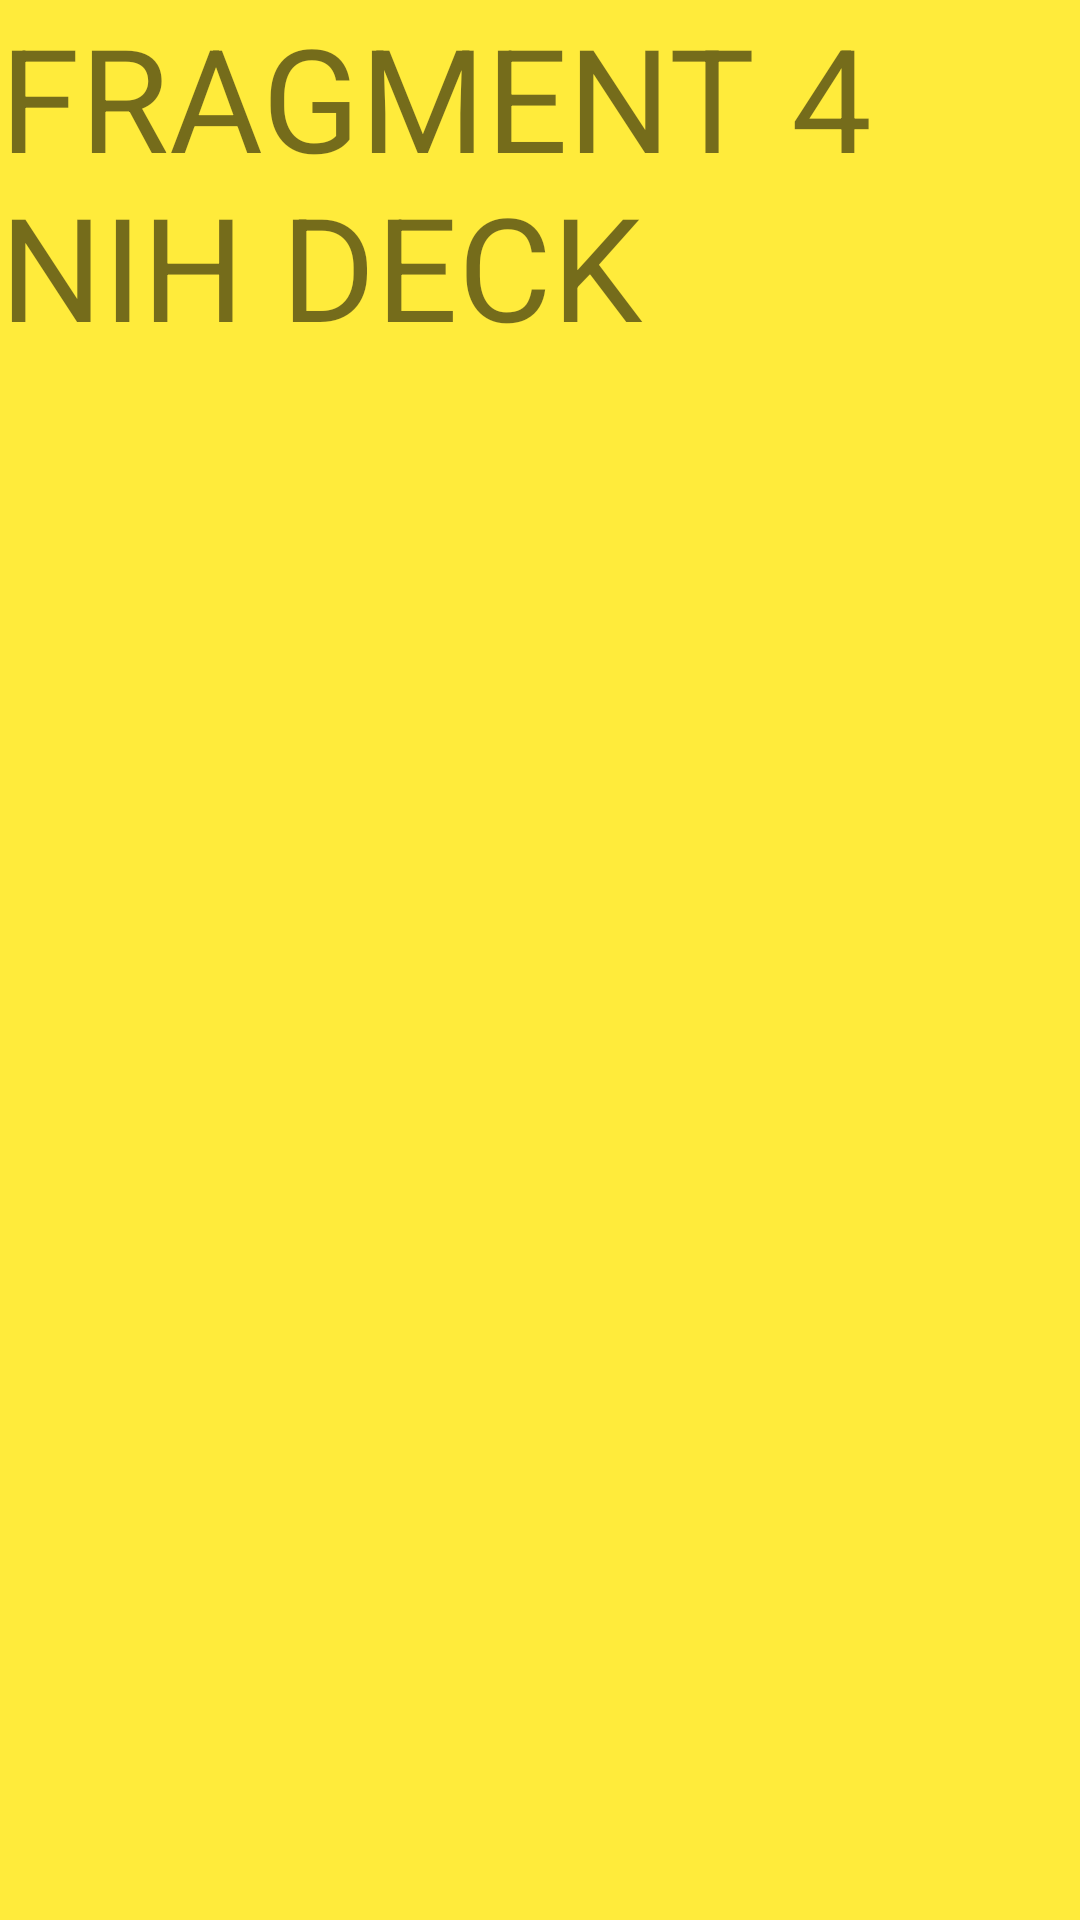

Layout XML and referenced resources for this Android screen:
<!-- AndroidManifest.xml: application theme Theme.Pertemuan2_2018060 -->
<!-- res/layout/fragment4.xml -->
<?xml version="1.0" encoding="utf-8"?>
<LinearLayout xmlns:android="http://schemas.android.com/apk/res/android"
    android:layout_width="match_parent"
    android:layout_height="match_parent"
    android:background="#FFEB3B"
    android:orientation="vertical">

    <TextView
        android:id="@+id/textView4"
        android:layout_width="match_parent"
        android:layout_height="wrap_content"
        android:text="FRAGMENT 4 NIH DECK"
        android:textSize="48sp" />
</LinearLayout>
<!-- resources referenced by this layout -->
<resources>
  <style name="Theme.Pertemuan2_2018060" parent="Theme.MaterialComponents.DayNight.DarkActionBar">
          
          <item name="colorPrimary">@color/purple_500</item>
          <item name="colorPrimaryVariant">@color/purple_700</item>
          <item name="colorOnPrimary">@color/white</item>
          
          <item name="colorSecondary">@color/teal_200</item>
          <item name="colorSecondaryVariant">@color/teal_700</item>
          <item name="colorOnSecondary">@color/black</item>
          
          <item name="android:statusBarColor">?attr/colorPrimaryVariant</item>
          
      </style>
  <!-- not gathered from this repository: default colours our renderer supplied (Android Studio template values) -->
  <color name="purple_500">#FF6200EE</color>
  <color name="purple_700">#FF3700B3</color>
  <color name="teal_200">#FF03DAC5</color>
  <color name="teal_700">#FF018786</color>
  <color name="black">#FF000000</color>
  <color name="white">#FFFFFFFF</color>
</resources>
